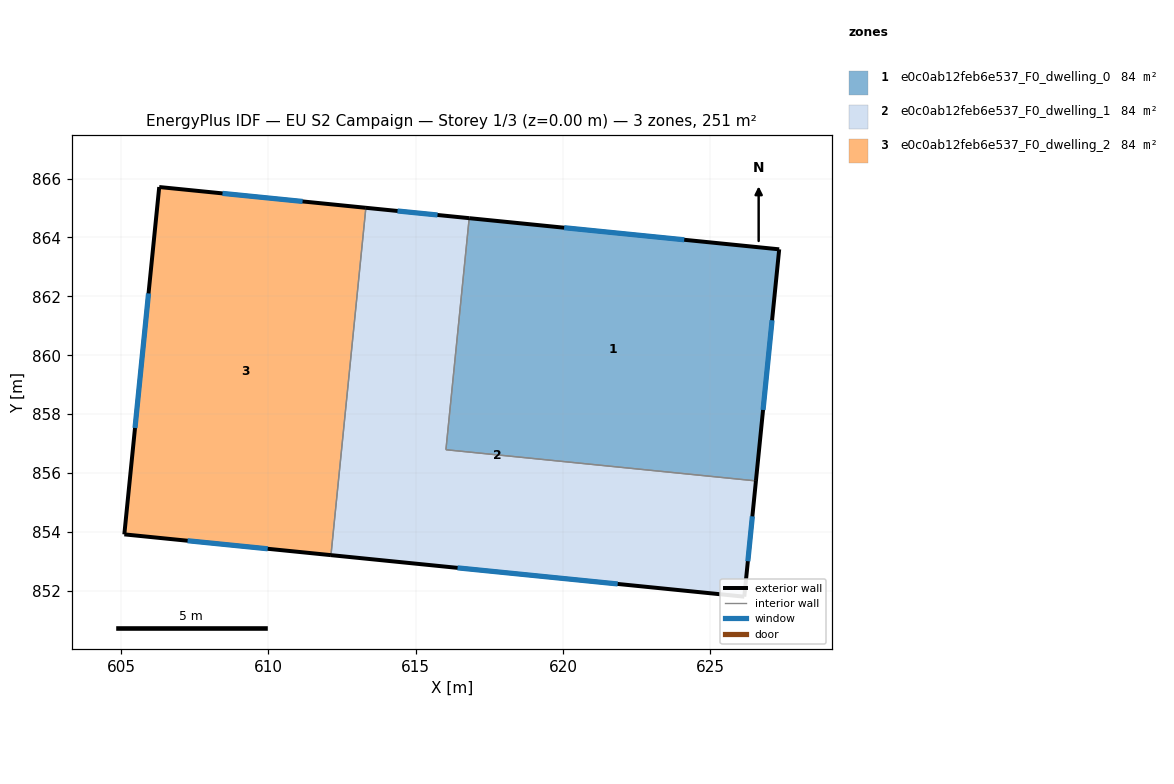
=== STOREY PLAN SPEC (per zone: floor XY polygon, exterior-wall plan segments, windows/doors) ===
zone 1: e0c0ab12feb6e537_F0_dwelling_0  (83.6 m²)
  floor: (627.34, 863.60) (626.55, 855.74) (616.03, 856.79) (616.82, 864.66)
  exterior wall: (627.34, 863.60) – (616.82, 864.66)  [10.6 m]
    window: (624.12, 863.92) – (620.04, 864.33)  [4.8 m²]
  exterior wall: (626.55, 855.74) – (627.34, 863.60)  [7.9 m]
    window: (626.80, 858.14) – (627.10, 861.19)  [3.6 m²]
  interior walls: 2
zone 2: e0c0ab12feb6e537_F0_dwelling_1  (83.6 m²)
  floor: (626.55, 855.74) (626.16, 851.80) (612.13, 853.21) (613.31, 865.01) (616.82, 864.66) (616.03, 856.79)
  exterior wall: (626.16, 851.80) – (626.55, 855.74)  [4.0 m]
    window: (626.28, 853.01) – (626.43, 854.53)  [1.8 m²]
  exterior wall: (612.13, 853.21) – (626.16, 851.80)  [14.1 m]
    window: (616.42, 852.78) – (621.86, 852.24)  [6.4 m²]
  exterior wall: (616.82, 864.66) – (613.31, 865.01)  [3.5 m]
    window: (615.74, 864.76) – (614.39, 864.90)  [1.6 m²]
  interior walls: 3
zone 3: e0c0ab12feb6e537_F0_dwelling_2  (83.6 m²)
  floor: (613.31, 865.01) (612.13, 853.21) (605.11, 853.92) (606.29, 865.71)
  exterior wall: (605.11, 853.92) – (612.13, 853.21)  [7.1 m]
    window: (607.26, 853.70) – (609.98, 853.43)  [3.2 m²]
  exterior wall: (606.29, 865.71) – (605.11, 853.92)  [11.9 m]
    window: (605.93, 862.10) – (605.47, 857.53)  [5.3 m²]
  exterior wall: (613.31, 865.01) – (606.29, 865.71)  [7.1 m]
    window: (611.16, 865.22) – (608.44, 865.50)  [3.2 m²]
  interior walls: 1

=== DERIVED (storey summary) ===
Building: EU S2 Campaign
Storey: 1 of 3  (floor level z = 0.00 m)
Storey gross floor area: 250.7 m²
Zones on this storey: 3
  - e0c0ab12feb6e537_F0_dwelling_0: floor 83.6 m²; exterior wall 18.5 m (55.4 m²); 2 window(s) 8.3 m²; WWR 15.0%
  - e0c0ab12feb6e537_F0_dwelling_1: floor 83.6 m²; exterior wall 21.6 m (64.7 m²); 3 window(s) 9.7 m²; WWR 15.0%
  - e0c0ab12feb6e537_F0_dwelling_2: floor 83.6 m²; exterior wall 26.0 m (77.9 m²); 3 window(s) 11.7 m²; WWR 15.0%
Zone adjacency (shared interzone walls):
  - e0c0ab12feb6e537_F0_dwelling_0 ↔ e0c0ab12feb6e537_F0_dwelling_1
  - e0c0ab12feb6e537_F0_dwelling_1 ↔ e0c0ab12feb6e537_F0_dwelling_2